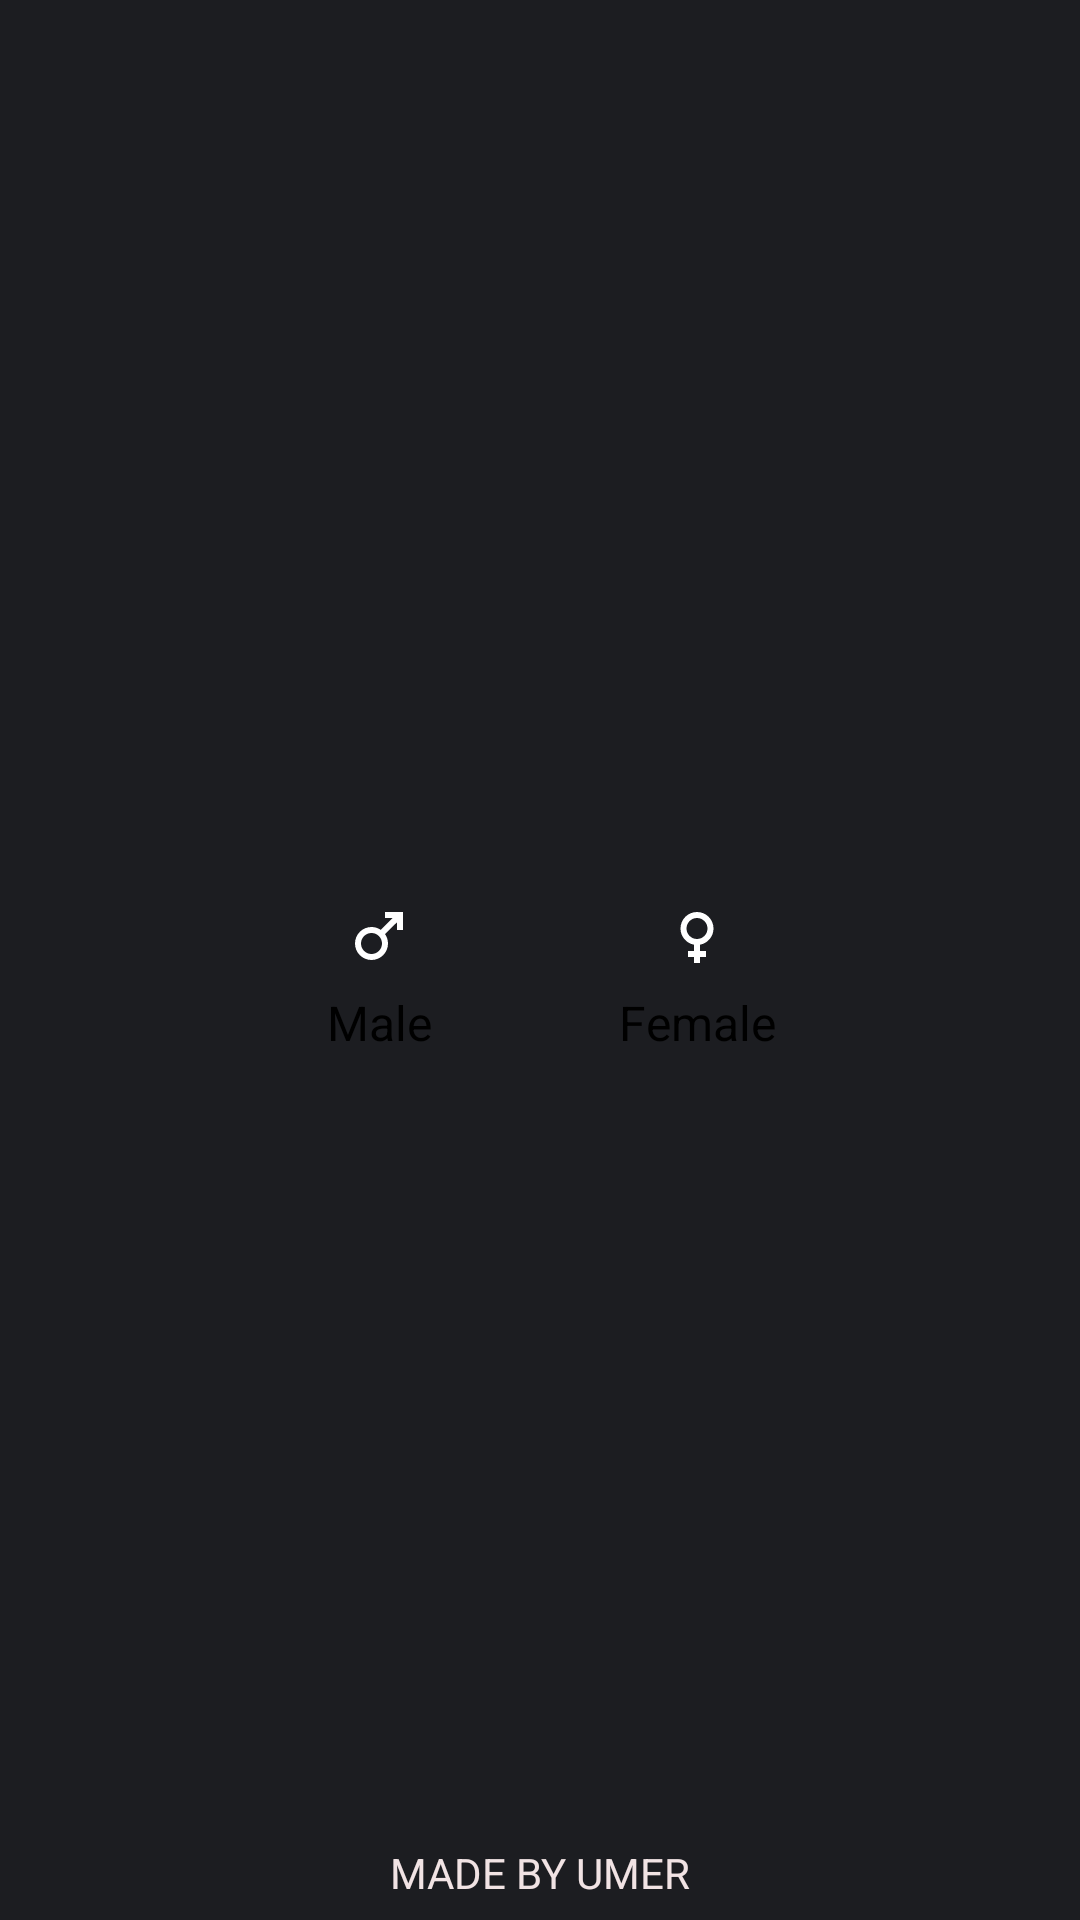

Produce the Android XML layout that renders to this screen, including the resource entries it uses.
<!-- AndroidManifest.xml: application theme Theme.BMICalculator -->
<!-- res/layout/activity_gander.xml -->
<?xml version="1.0" encoding="utf-8"?>
<androidx.constraintlayout.widget.ConstraintLayout xmlns:android="http://schemas.android.com/apk/res/android"
    xmlns:app="http://schemas.android.com/apk/res-auto"
    xmlns:tools="http://schemas.android.com/tools"
    android:layout_width="match_parent"
    android:layout_height="match_parent"
    android:animateLayoutChanges="true"
    android:background="@color/mainBG"
    tools:context=".Gander">


    <RadioGroup
        android:id="@+id/genderRadioGroup"
        android:layout_width="wrap_content"
        android:layout_height="wrap_content"
        android:layout_marginTop="284dp"
        android:checkedButton="@id/male"
        android:gravity="center"
        android:orientation="horizontal"
        app:layout_constraintEnd_toEndOf="parent"
        app:layout_constraintHorizontal_bias="0.497"
        app:layout_constraintStart_toStartOf="parent"
        app:layout_constraintTop_toTopOf="parent">

        <RadioButton
            android:id="@+id/male"
            android:layout_width="90dp"
            android:layout_height="90dp"
            android:background="@drawable/gender_background_selector"
            android:button="@android:color/transparent"
            android:drawableTop="@drawable/ic_male"
            android:drawableTint="@color/gender_text_selector"
            android:padding="16dp"
            android:text="@string/male"
            android:textAlignment="center"
            android:textColor="@color/gender_text_selector"
            android:textSize="16sp" />

        <RadioButton
            android:id="@+id/female"
            android:layout_width="90dp"
            android:layout_height="90dp"
            android:layout_marginStart="16dp"
            android:background="@drawable/gender_background_selector"
            android:button="@android:color/transparent"
            android:drawableTop="@drawable/ic_female"
            android:drawableTint="@color/gender_text_selector"
            android:padding="16dp"
            android:text="@string/female"
            android:textAlignment="center"
            android:textColor="@color/gender_text_selector"
            android:textSize="16sp" />

    </RadioGroup>

    <TextView
        android:layout_width="wrap_content"
        android:layout_height="wrap_content"
        android:text="MADE BY UMER"
        android:textColor="@color/title_color"
        app:layout_constraintBottom_toBottomOf="parent"
        app:layout_constraintLeft_toLeftOf="parent"
        app:layout_constraintRight_toRightOf="parent"
        app:layout_constraintTop_toBottomOf="@id/genderRadioGroup"
        app:layout_constraintVertical_bias="0.974" />


</androidx.constraintlayout.widget.ConstraintLayout>
<!-- resources referenced by this layout -->
<resources>
  <color name="mainBG">#1c1d21</color>
  <color name="title_color">#f1e3e4</color>
  <!-- drawable ic_female (drawable) -->
  <?xml version="1.0" encoding="utf-8"?>
  <vector android:height="24dp" android:tint="#FFFFFF"
      android:viewportHeight="24" android:viewportWidth="24"
      android:width="24dp" xmlns:android="http://schemas.android.com/apk/res/android">
      <path android:fillColor="@android:color/white" android:pathData="M17.5,9.5C17.5,6.46 15.04,4 12,4S6.5,6.46 6.5,9.5c0,2.7 1.94,4.93 4.5,5.4V17H9v2h2v2h2v-2h2v-2h-2v-2.1C15.56,14.43 17.5,12.2 17.5,9.5zM8.5,9.5C8.5,7.57 10.07,6 12,6s3.5,1.57 3.5,3.5S13.93,13 12,13S8.5,11.43 8.5,9.5z"/>
  </vector>
  <!-- drawable ic_male (drawable) -->
  <?xml version="1.0" encoding="utf-8"?>
  <vector android:height="24dp" android:tint="#FFFFFF"
      android:viewportHeight="24" android:viewportWidth="24"
      android:width="24dp" xmlns:android="http://schemas.android.com/apk/res/android">
      <path android:fillColor="@android:color/white" android:pathData="M9.5,11c1.93,0 3.5,1.57 3.5,3.5S11.43,18 9.5,18S6,16.43 6,14.5S7.57,11 9.5,11zM9.5,9C6.46,9 4,11.46 4,14.5S6.46,20 9.5,20s5.5,-2.46 5.5,-5.5c0,-1.16 -0.36,-2.23 -0.97,-3.12L18,7.42V10h2V4h-6v2h2.58l-3.97,3.97C11.73,9.36 10.66,9 9.5,9z"/>
  </vector>
  <string name="female">Female</string>
  <string name="male">Male</string>
  <style name="Theme.BMICalculator" parent="Theme.MaterialComponents.DayNight.NoActionBar">
          
          <item name="colorPrimary">@color/purple_500</item>
          <item name="colorPrimaryVariant">@color/purple_700</item>
          <item name="colorOnPrimary">@color/white</item>
          
          <item name="colorSecondary">@color/teal_200</item>
          <item name="colorSecondaryVariant">@color/teal_700</item>
          <item name="colorOnSecondary">@color/black</item>
          
          <item name="android:statusBarColor" tools:targetApi="l">?attr/colorPrimaryVariant</item>
          
  
      </style>
  <color name="purple_500">#17181B</color>
  <color name="purple_700">#17181B</color>
  <color name="white">#FFFFFFFF</color>
  <color name="teal_200">#FF03DAC5</color>
  <color name="teal_700">#FF018786</color>
  <color name="black">#FF000000</color>
</resources>
